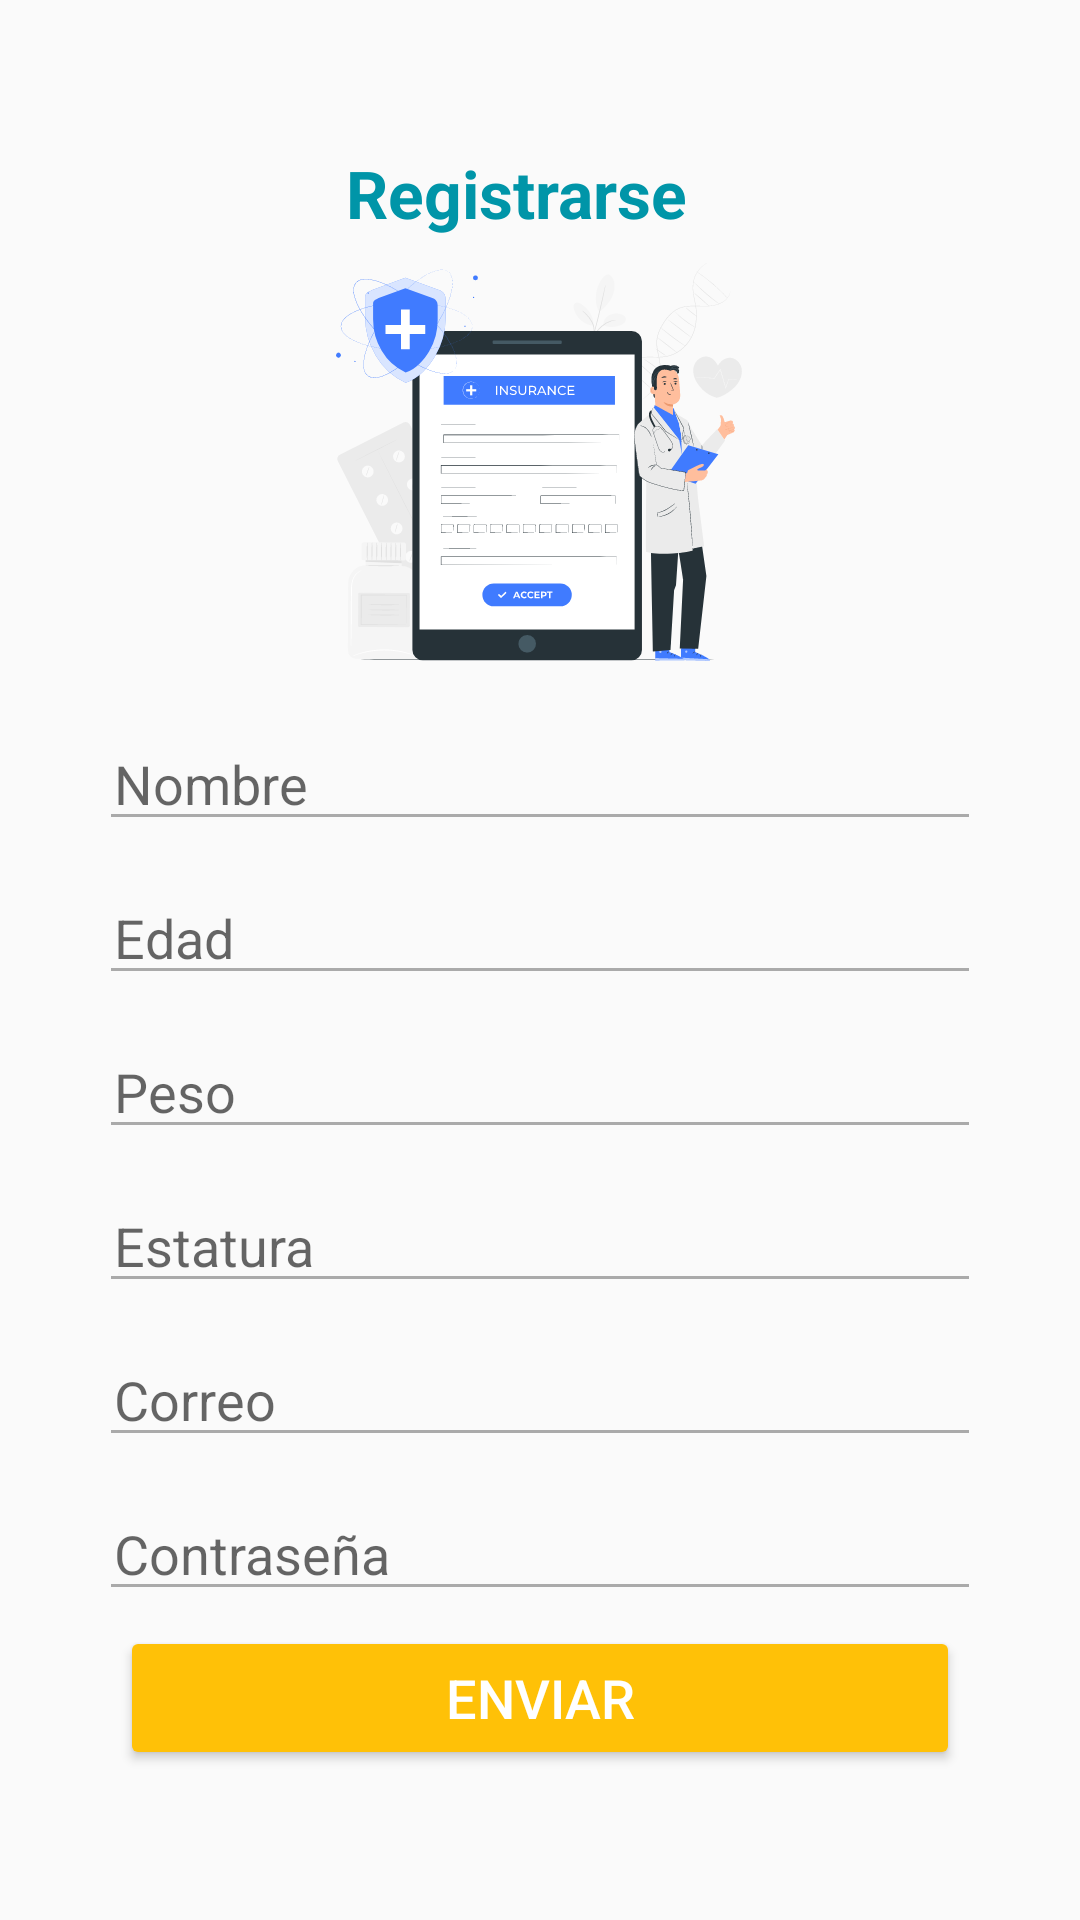

This screen was rendered from an Android layout file. Write that file and the resources it references.
<!-- AndroidManifest.xml: application theme AppTheme -->
<!-- res/layout/fragment_registrar.xml -->
<?xml version="1.0" encoding="utf-8"?>

<FrameLayout xmlns:android="http://schemas.android.com/apk/res/android"
    xmlns:tools="http://schemas.android.com/tools"
    android:layout_width="match_parent"
    android:layout_height="match_parent"
    tools:context=".registrarFragment">

    
    <LinearLayout
        android:layout_width="match_parent"
        android:layout_height="match_parent"
        android:layout_marginLeft="25dp"
        android:layout_marginRight="25dp"
        android:gravity="center"
        android:orientation="vertical">

        <TextView
            android:layout_width="match_parent"
            android:layout_height="wrap_content"
            android:textSize="22dp"
            android:textStyle="bold"
            android:textColor="@color/colorPrimaryDark"
            android:gravity="center"
            android:layout_marginEnd="8dp"
            android:text="Registrarse" />

        <ImageView
            android:id="@+id/imageView"
            android:layout_width="200dp"
            android:layout_height="150dp"
            android:layout_marginBottom="10dp"
            android:src="@drawable/ic_insurance_pana" />

        <EditText
            android:id="@+id/txtNombre"
            android:layout_width="match_parent"
            android:layout_height="wrap_content"
            android:layout_marginStart="8dp"
            android:layout_marginTop="0dp"
            android:layout_marginEnd="8dp"
            android:backgroundTint="@android:color/darker_gray"
            android:ems="10"
            android:hint="Nombre"
            android:inputType="textPersonName"
            android:paddingLeft="5dp" />

        <EditText
            android:id="@+id/txtEdad"
            android:layout_width="match_parent"
            android:layout_height="wrap_content"
            android:layout_marginStart="8dp"
            android:layout_marginTop="10dp"
            android:layout_marginEnd="8dp"
            android:backgroundTint="@android:color/darker_gray"
            android:ems="10"
            android:hint="Edad"
            android:inputType="number"
            android:paddingLeft="5dp" />
        <EditText
            android:id="@+id/txtPeso"
            android:layout_width="match_parent"
            android:layout_height="wrap_content"
            android:layout_marginStart="8dp"
            android:layout_marginTop="10dp"
            android:layout_marginEnd="8dp"
            android:backgroundTint="@android:color/darker_gray"
            android:ems="10"
            android:hint="Peso"
            android:inputType="numberDecimal"
            android:paddingLeft="5dp" />
        <EditText
            android:id="@+id/txtEstatura"
            android:layout_width="match_parent"
            android:layout_height="wrap_content"
            android:layout_marginStart="8dp"
            android:layout_marginTop="10dp"
            android:layout_marginEnd="8dp"
            android:backgroundTint="@android:color/darker_gray"
            android:ems="10"
            android:hint="Estatura"
            android:inputType="numberDecimal"
            android:paddingLeft="5dp" />
        <EditText
            android:id="@+id/txtEmail"
            android:layout_width="match_parent"
            android:layout_height="wrap_content"
            android:layout_marginStart="8dp"
            android:layout_marginTop="10dp"
            android:layout_marginEnd="8dp"
            android:backgroundTint="@android:color/darker_gray"
            android:ems="10"
            android:hint="Correo"
            android:inputType="textEmailAddress"
            android:paddingLeft="5dp" />
        <EditText
            android:id="@+id/txtPass"
            android:layout_width="match_parent"
            android:layout_height="wrap_content"
            android:layout_marginStart="8dp"
            android:layout_marginTop="10dp"
            android:layout_marginEnd="8dp"
            android:backgroundTint="@android:color/darker_gray"
            android:ems="10"
            android:hint="Contraseña"
            android:inputType="textPassword"
            android:paddingLeft="5dp" />


        <Button
            android:id="@+id/btn_registrarse"
            android:layout_width="match_parent"
            android:layout_height="wrap_content"
            android:layout_marginLeft="15dp"
            android:layout_marginTop="5dp"
            android:layout_marginRight="15dp"
            android:text="Enviar"
            android:textColor="@color/secondaryTextColor"
            style="@style/Widget.AppCompat.Button.Colored"
            android:textSize="18sp" />

    </LinearLayout>

</FrameLayout>
<!-- resources referenced by this layout -->
<resources>
  <color name="colorPrimaryDark">#0095a8</color>
  <color name="secondaryTextColor">#ffffff</color>
  <!-- drawable ic_insurance_pana: vector/xml drawable (drawable, 65270 chars, omitted) -->
  <style name="AppTheme" parent="Theme.AppCompat.Light.DarkActionBar">
          
          <item name="colorPrimary">@color/colorPrimary</item>
          <item name="colorPrimaryDark">@color/colorPrimaryDark</item>
          <item name="colorAccent">@color/secondaryColor</item>
          <item name="colorSecondary">@color/secondaryDarkColor</item>
          <item name="colorSecondaryVariant">@color/secondaryLightColor</item>
          <item name="colorError">@color/red_200</item>
  
      </style>
  <color name="colorPrimary">#00bcd4</color>
  <color name="secondaryColor">#ffc107</color>
  <color name="secondaryDarkColor">#ff6f00</color>
  <color name="secondaryLightColor">#fff350</color>
  <color name="red_200">#f44336</color>
</resources>
